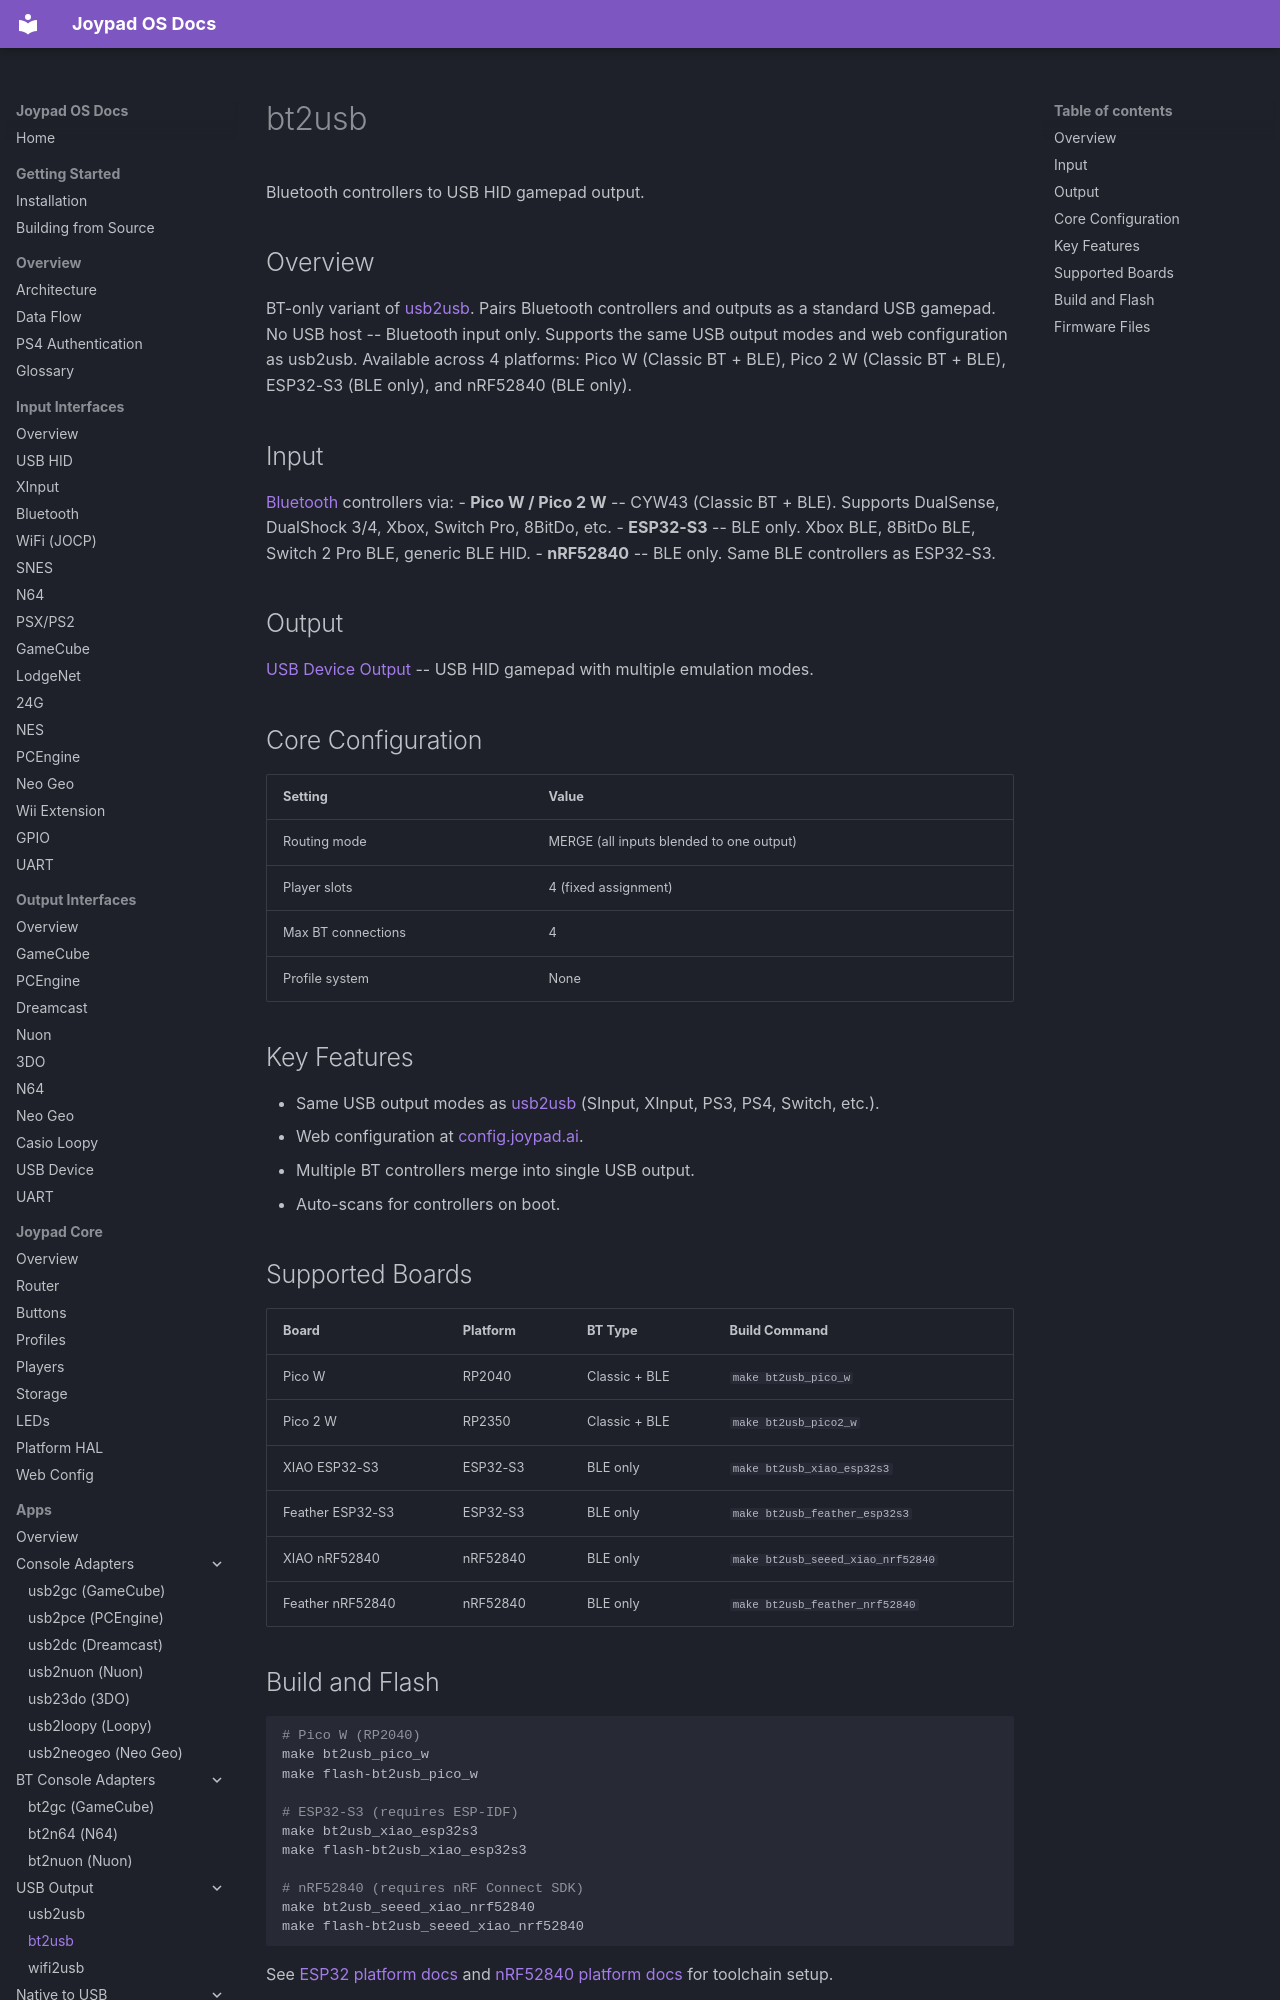

repository: joypad-ai/joypad-os · page: apps/bt2usb/index.html · generator: mkdocs

# bt2usb

Bluetooth controllers to USB HID gamepad output.

## Overview

BT-only variant of [usb2usb](usb2usb.md). Pairs Bluetooth controllers and outputs as a standard USB gamepad. No USB host -- Bluetooth input only. Supports the same USB output modes and web configuration as usb2usb. Available across 4 platforms: Pico W (Classic BT + BLE), Pico 2 W (Classic BT + BLE), ESP32-S3 (BLE only), and nRF52840 (BLE only).

## Input

[Bluetooth](../input/bluetooth.md) controllers via:
- **Pico W / Pico 2 W** -- CYW43 (Classic BT + BLE). Supports DualSense, DualShock 3/4, Xbox, Switch Pro, 8BitDo, etc.
- **ESP32-S3** -- BLE only. Xbox BLE, 8BitDo BLE, Switch 2 Pro BLE, generic BLE HID.
- **nRF52840** -- BLE only. Same BLE controllers as ESP32-S3.

## Output

[USB Device Output](../output/usb-device.md) -- USB HID gamepad with multiple emulation modes.

## Core Configuration

| Setting | Value |
|---------|-------|
| Routing mode | MERGE (all inputs blended to one output) |
| Player slots | 4 (fixed assignment) |
| Max BT connections | 4 |
| Profile system | None |

## Key Features

- Same USB output modes as [usb2usb](usb2usb.md) (SInput, XInput, PS3, PS4, Switch, etc.).
- Web configuration at [config.joypad.ai](https://config.joypad.ai).
- Multiple BT controllers merge into single USB output.
- Auto-scans for controllers on boot.
